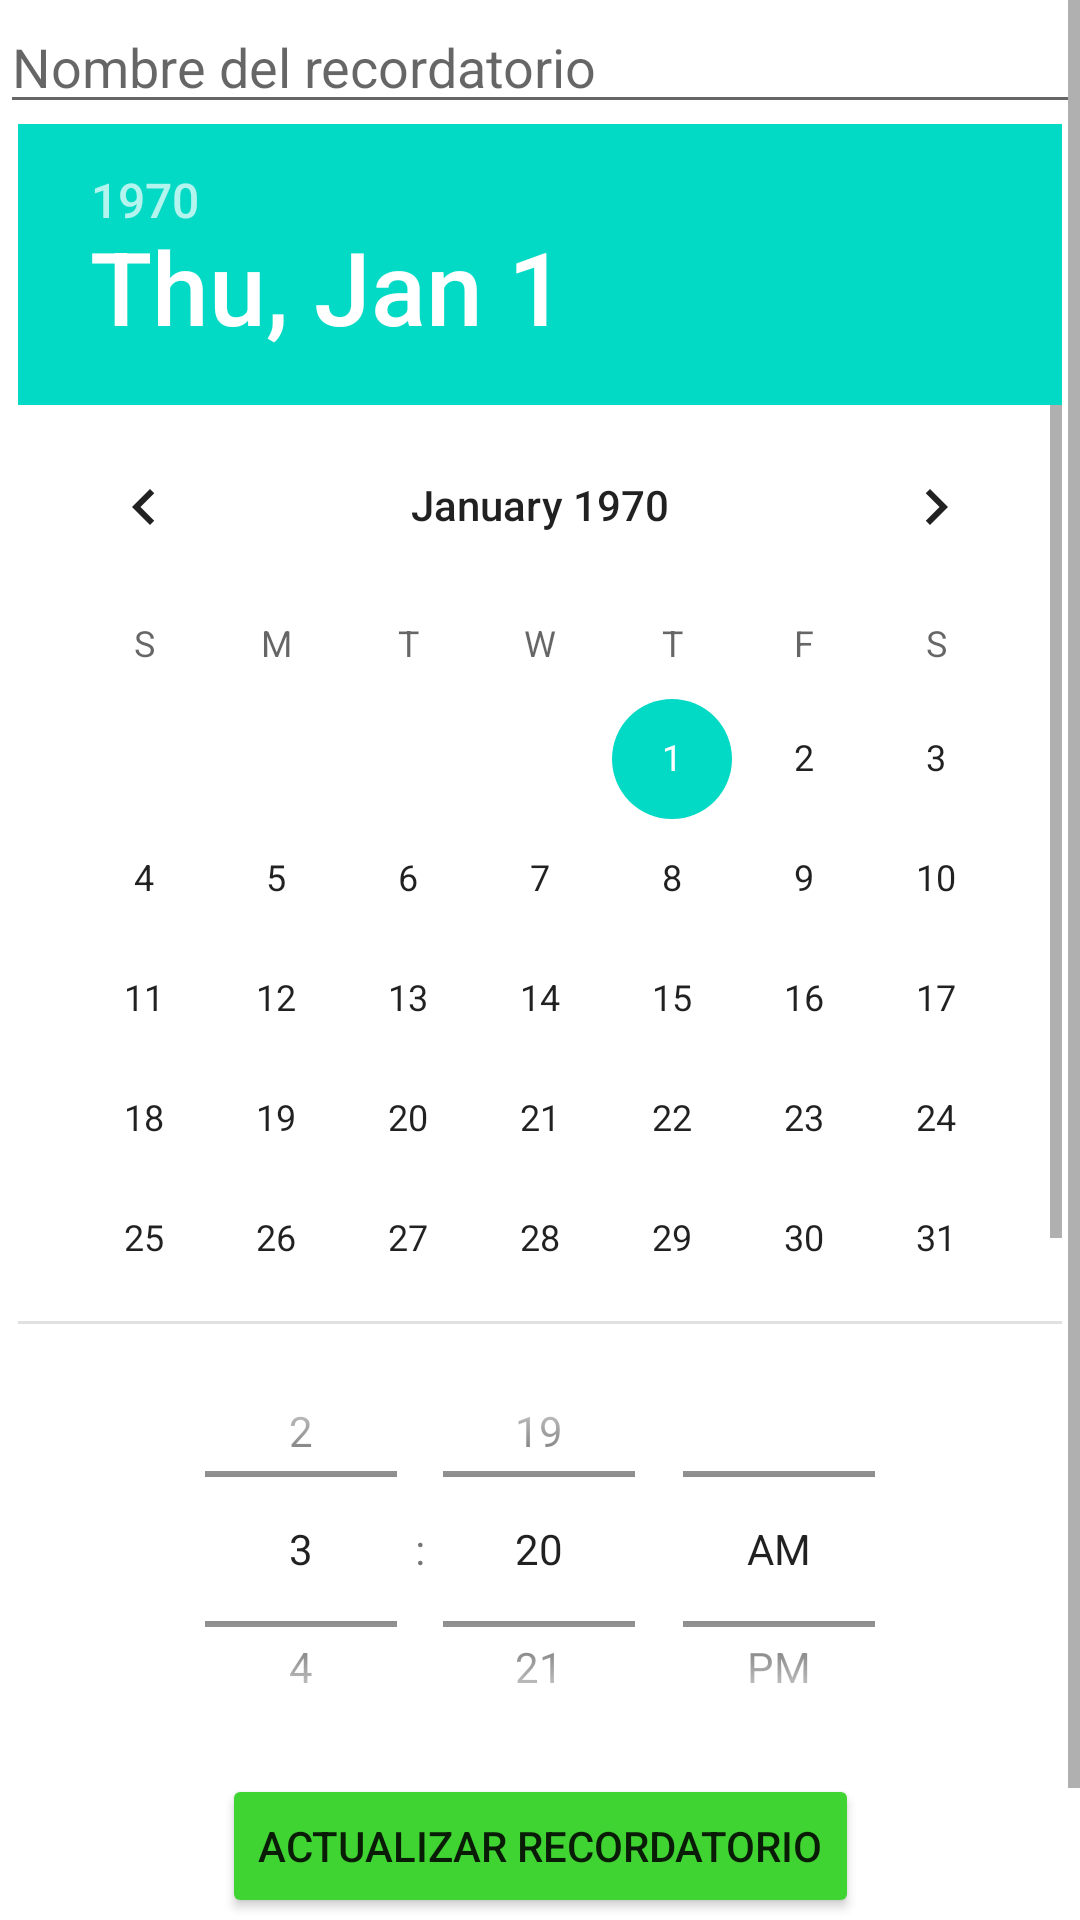

Android layout source for this screen:
<!-- AndroidManifest.xml: application theme Theme.EcoWatcher -->
<!-- res/layout/fragment_edit_reminder.xml -->
<ScrollView xmlns:android="http://schemas.android.com/apk/res/android"
    xmlns:tools="http://schemas.android.com/tools"
    xmlns:app="http://schemas.android.com/apk/res-auto"
    android:layout_width="match_parent"
    android:layout_height="match_parent"
    tools:context=".fragments.Reminders.AddReminder"
    android:layout_marginHorizontal="16dp"
    android:layout_marginVertical="16dp"
    >

    <androidx.constraintlayout.widget.ConstraintLayout
        android:layout_width="match_parent"
        android:layout_height="wrap_content">

        <EditText
            android:id="@+id/etEditReminderName"
            android:layout_width="0dp"
            android:layout_height="wrap_content"
            android:hint="Nombre del recordatorio"
            app:layout_constraintTop_toTopOf="parent"
            app:layout_constraintStart_toStartOf="parent"
            app:layout_constraintEnd_toEndOf="parent"
            android:inputType="textAutoComplete"
            android:autofillHints="" />

        <DatePicker
            android:id="@+id/editDatePicker"
            android:layout_width="wrap_content"
            android:layout_height="400dp"
            app:layout_constraintTop_toBottomOf="@+id/etEditReminderName"
            app:layout_constraintStart_toStartOf="parent"
            app:layout_constraintEnd_toEndOf="parent" />

        <TimePicker
            android:id="@+id/timePicker"
            android:layout_width="wrap_content"
            android:layout_height="150dp"
            android:timePickerMode="spinner"
            app:layout_constraintTop_toBottomOf="@+id/editDatePicker"
            app:layout_constraintStart_toStartOf="parent"
            app:layout_constraintEnd_toEndOf="parent" />

        <Button
            android:id="@+id/editReminderButton"
            android:layout_width="wrap_content"
            android:layout_height="wrap_content"
            android:text="Actualizar recordatorio"
            app:layout_constraintTop_toBottomOf="@+id/timePicker"
            app:layout_constraintStart_toStartOf="parent"
            app:layout_constraintEnd_toEndOf="parent"
            android:backgroundTint="@color/selected_green"/>

        <Button
            android:id="@+id/deleteReminderButton"
            android:layout_width="wrap_content"
            android:layout_height="wrap_content"
            android:text="Borrar recordatorio"
            app:layout_constraintTop_toBottomOf="@+id/editReminderButton"
            app:layout_constraintStart_toStartOf="parent"
            app:layout_constraintEnd_toEndOf="parent"
            android:backgroundTint="@color/warning"/>



        <ImageButton
            android:id="@+id/btnBackEditScreen"
            android:layout_width="wrap_content"
            android:layout_height="wrap_content"
            android:layout_marginStart="20dp"
            android:layout_marginBottom="10dp"
            android:background="@color/white"
            android:src="@drawable/ic_back_screen"
            app:layout_constraintStart_toStartOf="parent"
            app:layout_constraintBottom_toBottomOf="parent"
            android:contentDescription="Volver"
            app:tint="@color/selected_green" />


    </androidx.constraintlayout.widget.ConstraintLayout>

</ScrollView>
<!-- resources referenced by this layout -->
<resources>
  <color name="selected_green">#40D433</color>
  <color name="white">#FFFFFF</color>
  <style name="Theme.EcoWatcher" parent="Theme.MaterialComponents.DayNight.DarkActionBar">
          
          <item name="colorPrimary">@color/purple_500</item>
          <item name="colorPrimaryVariant">@color/purple_700</item>
          <item name="colorOnPrimary">@color/white</item>
          
          <item name="colorSecondary">@color/teal_200</item>
          <item name="colorSecondaryVariant">@color/teal_700</item>
          <item name="colorOnSecondary">@color/black</item>
          
          <item name="android:statusBarColor">?attr/colorPrimaryVariant</item>
          
      </style>
  <color name="purple_500">#FF6200EE</color>
  <color name="purple_700">#FF3700B3</color>
  <color name="teal_200">#FF03DAC5</color>
  <color name="teal_700">#FF018786</color>
  <color name="black">#1E1E1E</color>
</resources>
